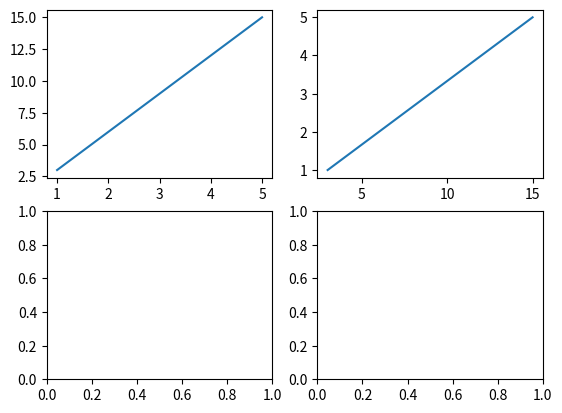

Generate this figure with matplotlib:
import matplotlib.pyplot as plt
import numpy as np
x = np.arange(1, 6)
y = np.arange(3, 18, 3)
# 4 grafik olusturur 2 satır 2 sutn halinde figurileri ve axex leri donus tipi olarak verir
fig, axes = plt.subplots(nrows=2, ncols=2)
axes[0, 0].plot(x, y)
axes[0, 1].plot(y, x)
plt.show()
